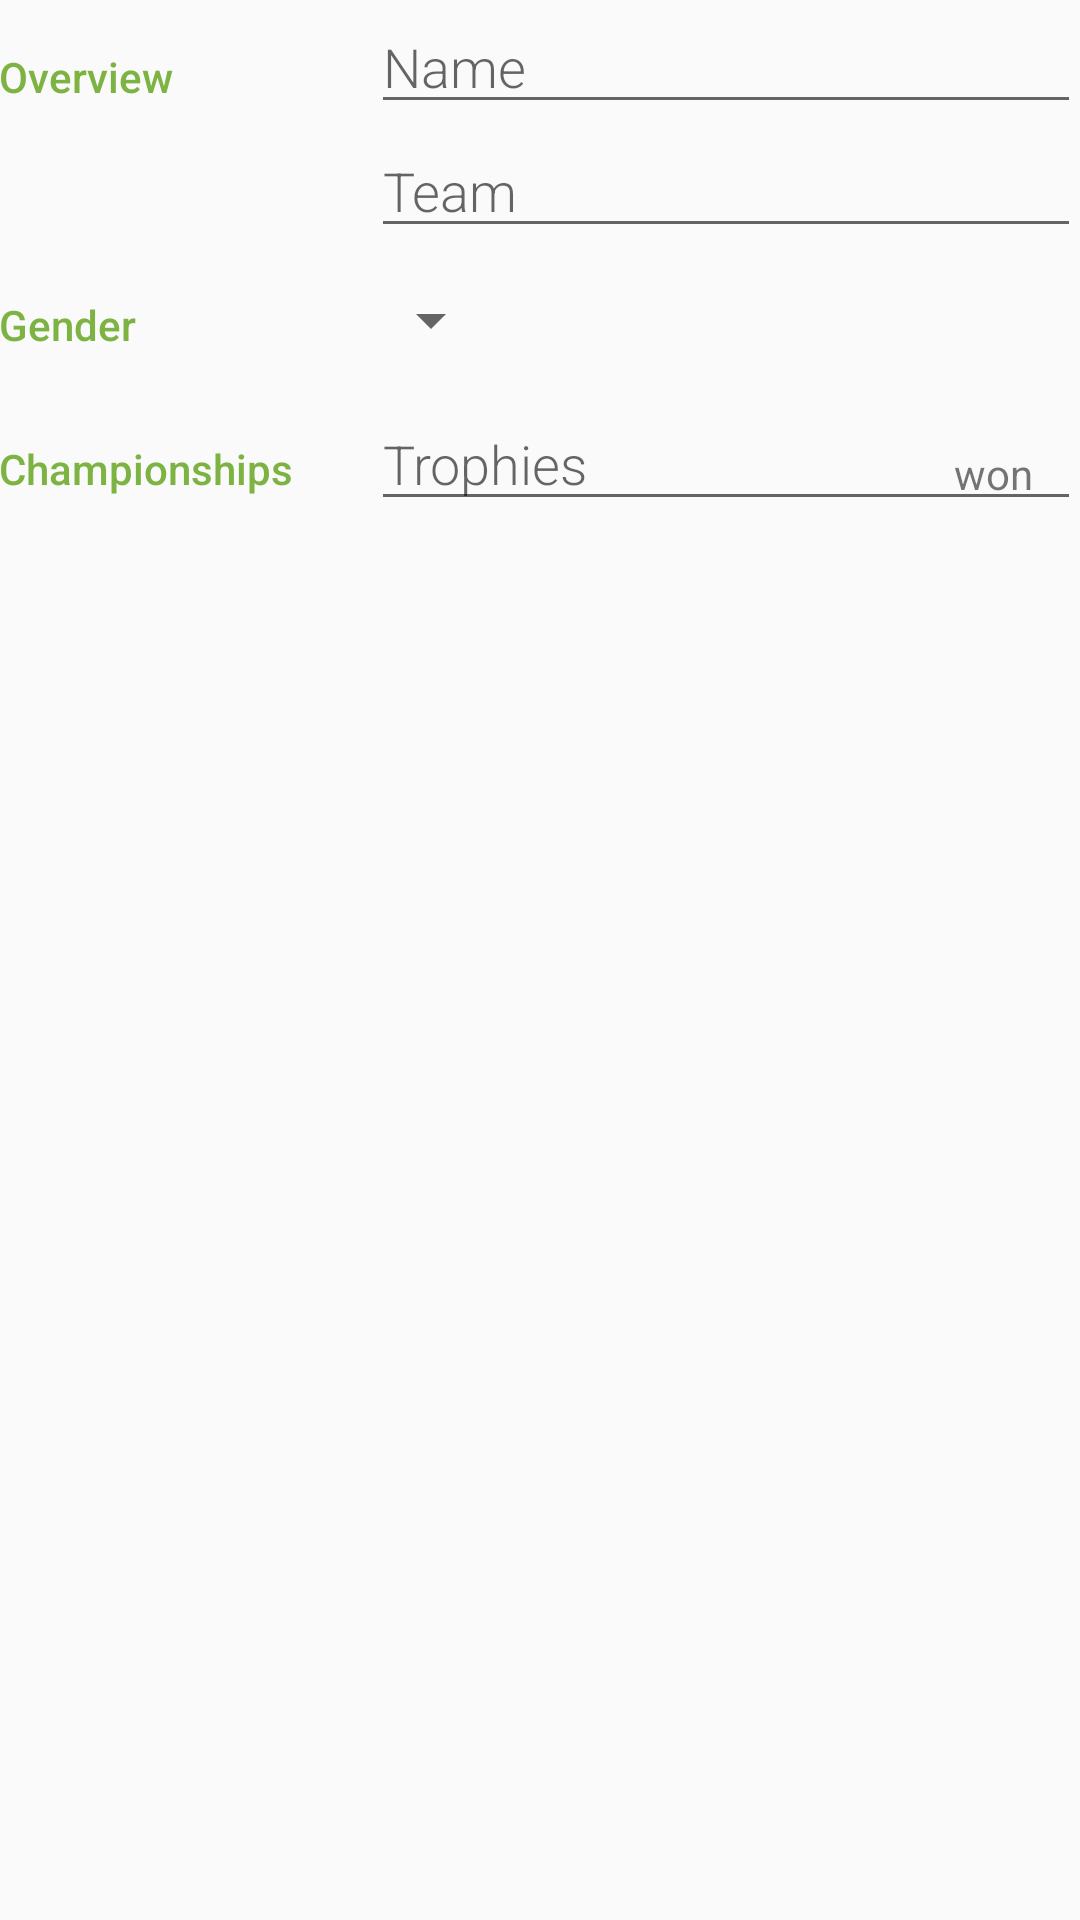

Here is an Android app screen rendered from its layout file. Give the layout XML and the strings, colors and styles it references.
<!-- AndroidManifest.xml: activity theme EditorTheme -->
<!-- res/layout/activity_editor.xml -->
<?xml version="1.0" encoding="utf-8"?>
<LinearLayout
    xmlns:android="http://schemas.android.com/apk/res/android"
    xmlns:tools="http://schemas.android.com/tools"
    android:layout_width="match_parent"
    android:layout_height="match_parent"
    android:orientation="vertical"
    android:padding="@dimen/activity_margin"
    tools:context=".EditorActivity">

    
    <LinearLayout
        android:layout_width="match_parent"
        android:layout_height="wrap_content"
        android:orientation="horizontal">

        
        <TextView
            android:text="@string/category_overview"
            style="@style/CategoryStyle" />

        
        <LinearLayout
            android:layout_height="wrap_content"
            android:layout_width="0dp"
            android:layout_weight="2"
            android:paddingLeft="4dp"
            android:orientation="vertical">

            
            <EditText
                android:id="@+id/edit_manager_name"
                android:hint="@string/hint_manager_name"
                android:inputType="textCapWords"
                style="@style/EditorFieldStyle" />

            
            <EditText
                android:id="@+id/edit_manager_team"
                android:hint="@string/hint_manager_team"
                android:inputType="textCapWords"
                style="@style/EditorFieldStyle" />
        </LinearLayout>
    </LinearLayout>

    
    <LinearLayout
        android:id="@+id/container_gender"
        android:layout_width="match_parent"
        android:layout_height="wrap_content"
        android:orientation="horizontal">

        
        <TextView
            android:text="@string/category_gender"
            style="@style/CategoryStyle" />

        
        <LinearLayout
            android:layout_height="wrap_content"
            android:layout_width="0dp"
            android:layout_weight="2"
            android:orientation="vertical">

            
            <Spinner
                android:id="@+id/spinner_gender"
                android:layout_height="48dp"
                android:layout_width="wrap_content"
                android:paddingRight="16dp"
                android:spinnerMode="dropdown"/>
        </LinearLayout>
    </LinearLayout>

    
    <LinearLayout
        android:id="@+id/container_championships"
        android:layout_width="match_parent"
        android:layout_height="wrap_content"
        android:orientation="horizontal">

        
        <TextView
            android:text="@string/category_championships"
            style="@style/CategoryStyle" />

        
        <RelativeLayout
            android:layout_height="wrap_content"
            android:layout_width="0dp"
            android:layout_weight="2"
            android:paddingLeft="4dp">

            
            <EditText
                android:id="@+id/edit_manager_trophies"
                android:hint="@string/hint_manager_trophies"
                android:inputType="number"
                style="@style/EditorFieldStyle" />

            
            <TextView
                android:id="@+id/label_trophies_units"
                android:text="@string/unit_manager_trophies"
                style="@style/EditorUnitsStyle"/>
        </RelativeLayout>
    </LinearLayout>
</LinearLayout>
<!-- resources referenced by this layout -->
<resources>
  <string name="category_championships">Championships</string>
  <string name="category_gender">Gender</string>
  <string name="category_overview">Overview</string>
  <string name="hint_manager_name">Name</string>
  <string name="hint_manager_team">Team</string>
  <string name="hint_manager_trophies">Trophies</string>
  <string name="unit_manager_trophies">won</string>
  <style name="CategoryStyle">
          <item name="android:layout_height">wrap_content</item>
          <item name="android:layout_width">0dp</item>
          <item name="android:layout_weight">1</item>
          <item name="android:paddingTop">16dp</item>
          <item name="android:textColor">@color/colorAccent</item>
          <item name="android:fontFamily">sans-serif-medium</item>
          <item name="android:textAppearance">?android:textAppearanceSmall</item>
      </style>
  <style name="EditorFieldStyle">
          <item name="android:layout_height">wrap_content</item>
          <item name="android:layout_width">match_parent</item>
          <item name="android:fontFamily">sans-serif-light</item>
          <item name="android:textAppearance">?android:textAppearanceMedium</item>
      </style>
  <style name="EditorUnitsStyle">
          <item name="android:layout_height">wrap_content</item>
          <item name="android:layout_width">wrap_content</item>
          <item name="android:layout_alignParentRight">true</item>
          <item name="android:paddingRight">16dp</item>
          <item name="android:paddingTop">16dp</item>
          <item name="android:textAppearance">?android:textAppearanceSmall</item>
      </style>
  <style name="EditorTheme" parent="Theme.AppCompat.Light.DarkActionBar">
          <item name="colorPrimary">@color/editorColorPrimary</item>
          <item name="colorPrimaryDark">@color/editorColorPrimaryDark</item>
          <item name="colorAccent">@color/colorAccent</item>
      </style>
  <color name="colorAccent">#7cb342</color>
  <color name="editorColorPrimary">#2D3640</color>
  <color name="editorColorPrimaryDark">#394450</color>
</resources>
